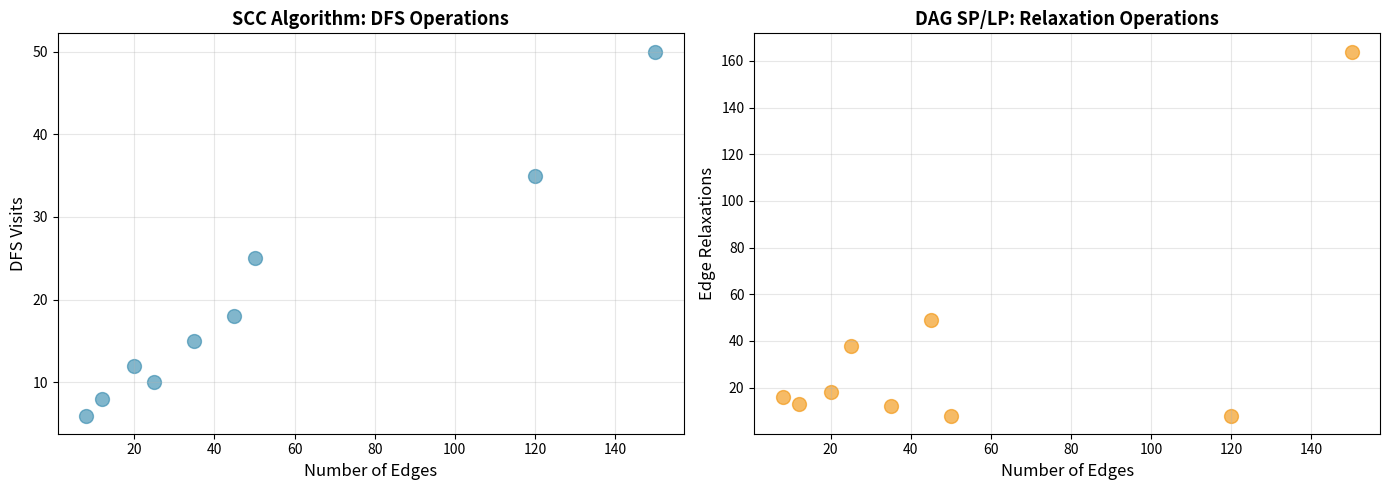

This figure's Python source: (Note: this script raises an exception after producing the figure.)
import matplotlib.pyplot as plt

# Data
edges = [50, 120, 150, 20, 35, 45, 8, 12, 25, ]
dfs_visits = [25, 35, 50, 12, 15, 18, 6, 8, 10, ]
relaxations = [8, 8, 164, 18, 12, 49, 16, 13, 38, ]

# Plot
fig, (ax1, ax2) = plt.subplots(1, 2, figsize=(14, 5))

# Left plot: DFS visits
ax1.scatter(edges, dfs_visits, s=100, alpha=0.6, color='#2E86AB')
ax1.set_xlabel('Number of Edges', fontsize=12)
ax1.set_ylabel('DFS Visits', fontsize=12)
ax1.set_title('SCC Algorithm: DFS Operations', fontsize=13, fontweight='bold')
ax1.grid(True, alpha=0.3)

# Right plot: Relaxations
ax2.scatter(edges, relaxations, s=100, alpha=0.6, color='#F18F01')
ax2.set_xlabel('Number of Edges', fontsize=12)
ax2.set_ylabel('Edge Relaxations', fontsize=12)
ax2.set_title('DAG SP/LP: Relaxation Operations', fontsize=13, fontweight='bold')
ax2.grid(True, alpha=0.3)

plt.tight_layout()
plt.savefig('plots/operations.png', dpi=300, bbox_inches='tight')
print('✓ Saved: plots/operations.png')
plt.close()
